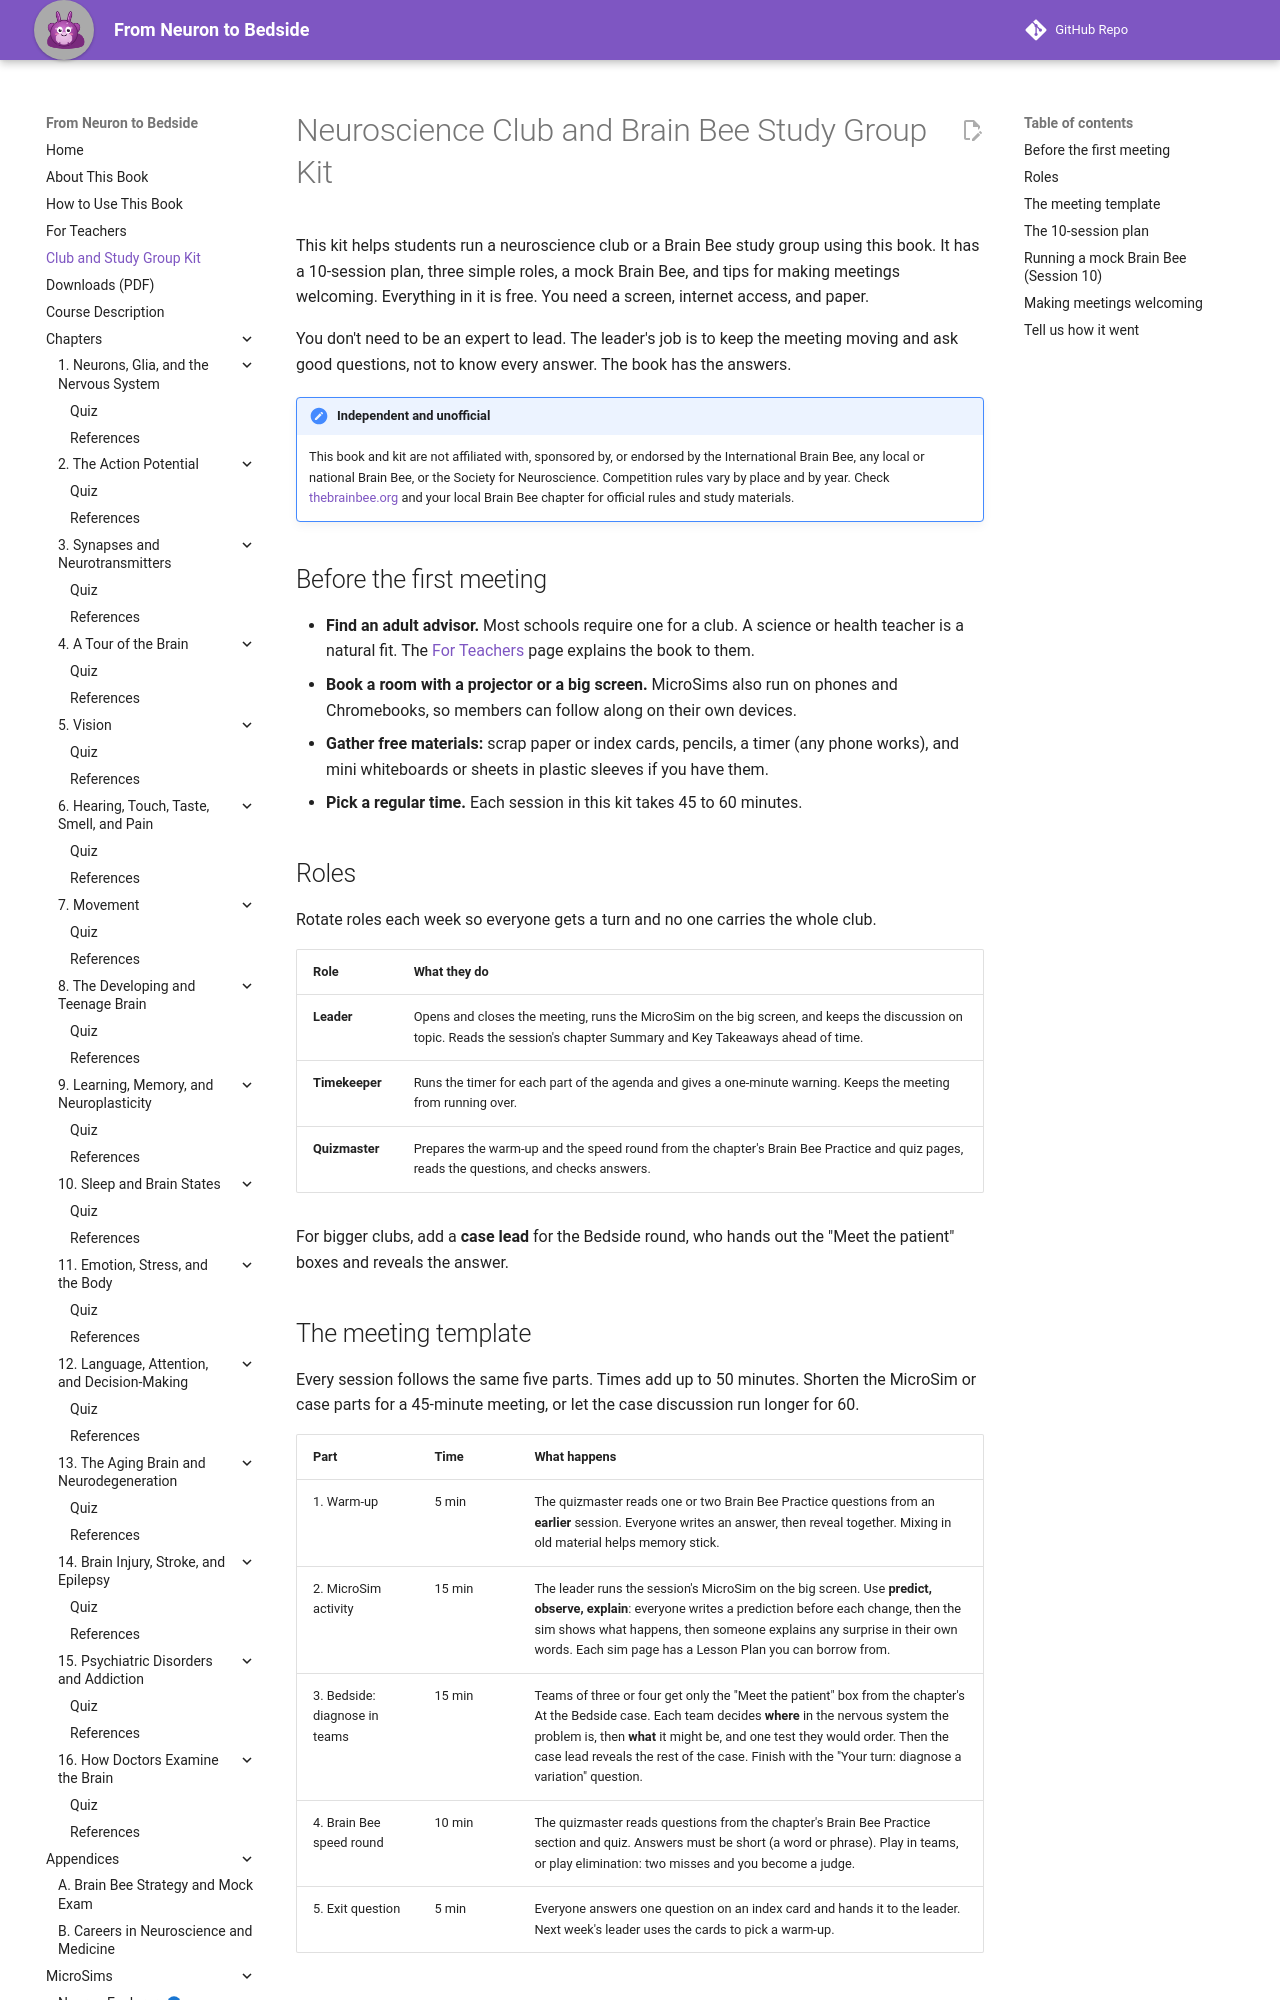

repository: aaryavvatts-lab/neuroscience-textbook · page: club-kit/index.html · generator: mkdocs

---
title: Neuroscience Club and Brain Bee Study Group Kit
description: A free 10-session plan for a student-led neuroscience club or Brain Bee study group, built on the chapters, MicroSims, Bedside cases, and mock exam in From Neuron to Bedside.
---

# Neuroscience Club and Brain Bee Study Group Kit

This kit helps students run a neuroscience club or a Brain Bee study group using this book. It has a 10-session plan, three simple roles, a mock Brain Bee, and tips for making meetings welcoming. Everything in it is free. You need a screen, internet access, and paper.

You don't need to be an expert to lead. The leader's job is to keep the meeting moving and ask good questions, not to know every answer. The book has the answers.

!!! note "Independent and unofficial"
    This book and kit are not affiliated with, sponsored by, or endorsed by the International Brain Bee, any local or national Brain Bee, or the Society for Neuroscience. Competition rules vary by place and by year. Check [thebrainbee.org](https://www.thebrainbee.org/) and your local Brain Bee chapter for official rules and study materials.

## Before the first meeting

- **Find an adult advisor.** Most schools require one for a club. A science or health teacher is a natural fit. The [For Teachers](teachers.md) page explains the book to them.
- **Book a room with a projector or a big screen.** MicroSims also run on phones and Chromebooks, so members can follow along on their own devices.
- **Gather free materials:** scrap paper or index cards, pencils, a timer (any phone works), and mini whiteboards or sheets in plastic sleeves if you have them.
- **Pick a regular time.** Each session in this kit takes 45 to 60 minutes.

## Roles

Rotate roles each week so everyone gets a turn and no one carries the whole club.

| Role | What they do |
|---|---|
| **Leader** | Opens and closes the meeting, runs the MicroSim on the big screen, and keeps the discussion on topic. Reads the session's chapter Summary and Key Takeaways ahead of time. |
| **Timekeeper** | Runs the timer for each part of the agenda and gives a one-minute warning. Keeps the meeting from running over. |
| **Quizmaster** | Prepares the warm-up and the speed round from the chapter's Brain Bee Practice and quiz pages, reads the questions, and checks answers. |

For bigger clubs, add a **case lead** for the Bedside round, who hands out the "Meet the patient" boxes and reveals the answer.

## The meeting template

Every session follows the same five parts. Times add up to 50 minutes. Shorten the MicroSim or case parts for a 45-minute meeting, or let the case discussion run longer for 60.

| Part | Time | What happens |
|---|---|---|
| 1. Warm-up | 5 min | The quizmaster reads one or two Brain Bee Practice questions from an **earlier** session. Everyone writes an answer, then reveal together. Mixing in old material helps memory stick. |
| 2. MicroSim activity | 15 min | The leader runs the session's MicroSim on the big screen. Use **predict, observe, explain**: everyone writes a prediction before each change, then the sim shows what happens, then someone explains any surprise in their own words. Each sim page has a Lesson Plan you can borrow from. |
| 3. Bedside: diagnose in teams | 15 min | Teams of three or four get only the "Meet the patient" box from the chapter's At the Bedside case. Each team decides **where** in the nervous system the problem is, then **what** it might be, and one test they would order. Then the case lead reveals the rest of the case. Finish with the "Your turn: diagnose a variation" question. |
| 4. Brain Bee speed round | 10 min | The quizmaster reads questions from the chapter's Brain Bee Practice section and quiz. Answers must be short (a word or phrase). Play in teams, or play elimination: two misses and you become a judge. |
| 5. Exit question | 5 min | Everyone answers one question on an index card and hands it to the leader. Next week's leader uses the cards to pick a warm-up. |
